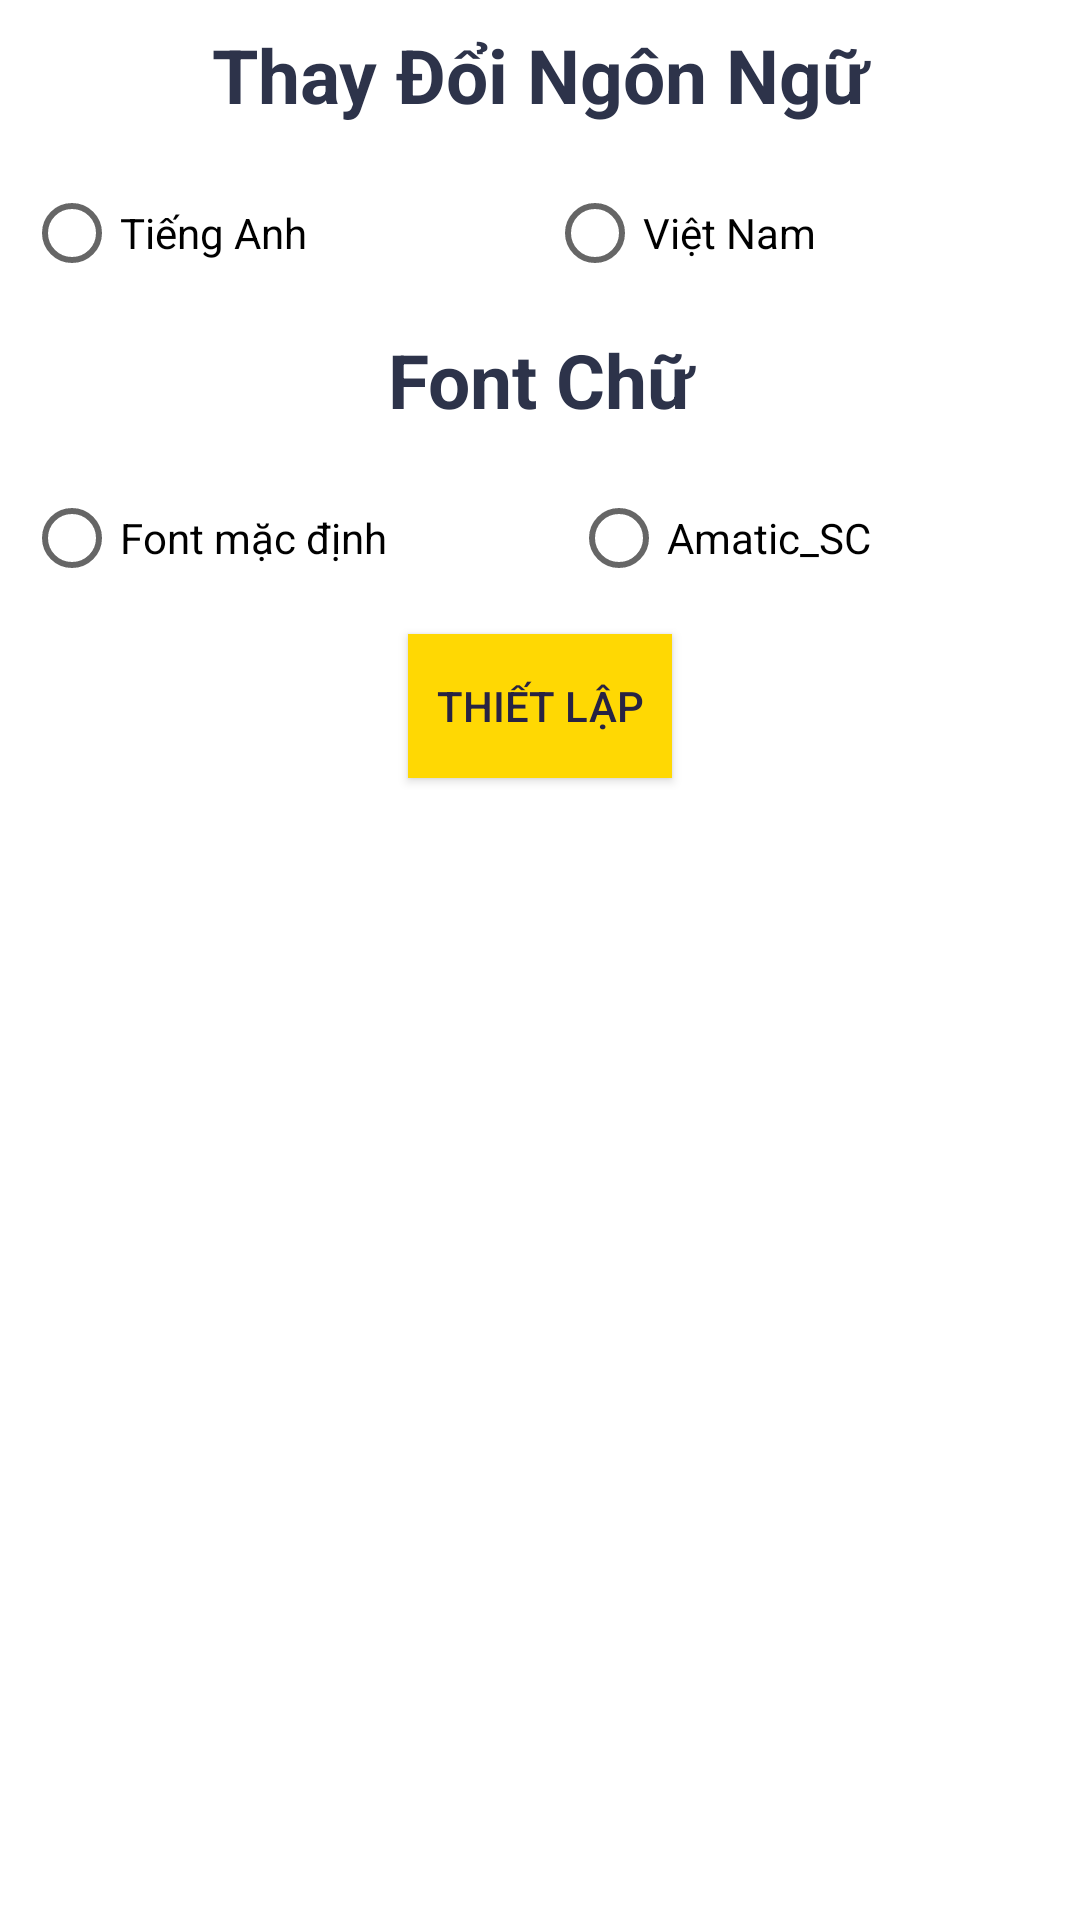

Android layout source for this screen:
<!-- AndroidManifest.xml: application theme AppTheme -->
<!-- res/layout/fragment_dialog_setting.xml -->
<?xml version="1.0" encoding="utf-8"?>
<androidx.constraintlayout.widget.ConstraintLayout xmlns:android="http://schemas.android.com/apk/res/android"
    android:layout_width="match_parent"
    android:layout_height="match_parent"
    xmlns:app="http://schemas.android.com/apk/res-auto">
    <TextView
        android:id="@+id/textView17"
        android:layout_width="0dp"
        android:layout_height="wrap_content"
        android:layout_marginStart="8dp"
        android:layout_marginTop="8dp"
        android:layout_marginEnd="8dp"
        android:text="@string/change_language_title"
        android:textAlignment="center"
        android:textStyle="bold"
        android:textColor="@color/Paragraph"
        android:textSize="25dp"
        app:layout_constraintEnd_toEndOf="parent"
        app:layout_constraintStart_toStartOf="parent"
        app:layout_constraintTop_toTopOf="parent" />

    <TextView
        android:id="@+id/textView26"
        android:layout_width="0dp"
        android:layout_height="wrap_content"
        android:layout_marginStart="8dp"
        android:layout_marginTop="8dp"
        android:layout_marginEnd="8dp"
        android:text="@string/font"
        android:textAlignment="center"
        android:textStyle="bold"
        app:layout_constraintEnd_toEndOf="parent"
        app:layout_constraintStart_toStartOf="parent"
        android:textSize="25dp"
        android:textColor="@color/Paragraph"
        app:layout_constraintTop_toBottomOf="@+id/radioGroup_NgonNgu" />

    <RadioGroup
        android:id="@+id/radioGroup_NgonNgu"
        android:layout_width="0dp"
        android:layout_height="wrap_content"
        android:layout_marginStart="8dp"
        android:layout_marginTop="12dp"
        android:layout_marginEnd="8dp"
        android:orientation="horizontal"
        app:layout_constraintEnd_toEndOf="parent"
        app:layout_constraintHorizontal_bias="0.0"
        app:layout_constraintStart_toStartOf="parent"
        app:layout_constraintTop_toBottomOf="@+id/textView17">

        <RadioButton
            android:id="@+id/rdbEn"
            android:layout_width="wrap_content"
            android:layout_height="wrap_content"
            android:layout_weight="1"
            android:text="@string/language_english" />

        <RadioButton
            android:id="@+id/rdbVi"
            android:layout_width="wrap_content"
            android:layout_height="wrap_content"
            android:layout_weight="1"
            android:text="@string/language_vietnamese" />
    </RadioGroup>

    <RadioGroup
        android:id="@+id/radioGroup_FontChu"
        android:layout_width="0dp"
        android:layout_height="wrap_content"
        android:layout_marginStart="8dp"
        android:layout_marginTop="12dp"
        android:layout_marginEnd="8dp"
        android:orientation="horizontal"
        app:layout_constraintEnd_toEndOf="parent"
        app:layout_constraintHorizontal_bias="0.0"
        app:layout_constraintStart_toStartOf="parent"
        app:layout_constraintTop_toBottomOf="@+id/textView26">

        <RadioButton
            android:id="@+id/rdbMD"
            android:layout_width="wrap_content"
            android:layout_height="wrap_content"
            android:layout_weight="1"
            android:text="@string/default_font" />

        <RadioButton
            android:id="@+id/rdbBM"
            android:layout_width="wrap_content"
            android:layout_height="wrap_content"
            android:layout_weight="1"
            android:text="@string/Amatic_SC" />
    </RadioGroup>

    <Button
        android:id="@+id/btnLuu"
        android:layout_width="wrap_content"
        android:layout_height="wrap_content"
        android:layout_marginStart="8dp"
        android:layout_marginTop="8dp"
        android:layout_marginEnd="8dp"
        android:text="@string/save"
        android:textColor="@color/buttontext"
        android:background="@color/button"
       app:layout_constraintEnd_toEndOf="parent"
        app:layout_constraintStart_toStartOf="parent"
        app:layout_constraintTop_toBottomOf="@+id/radioGroup_FontChu" />
</androidx.constraintlayout.widget.ConstraintLayout>
<!-- resources referenced by this layout -->
<resources>
  <color name="Paragraph">#2d334a</color>
  <color name="button">#ffd803</color>
  <color name="buttontext">#272343</color>
  <string name="Amatic_SC">Amatic_SC</string>
  
      //MAIN--ACTIVITY====
  <string name="change_language_title">Thay Đổi Ngôn Ngữ</string>
  <string name="default_font">Font mặc định</string>
  <string name="font">Font Chữ</string>
  <string name="language_english">Tiếng Anh</string>
  <string name="language_vietnamese">Việt Nam</string>
  <string name="save">Thiết lập</string>
</resources>
